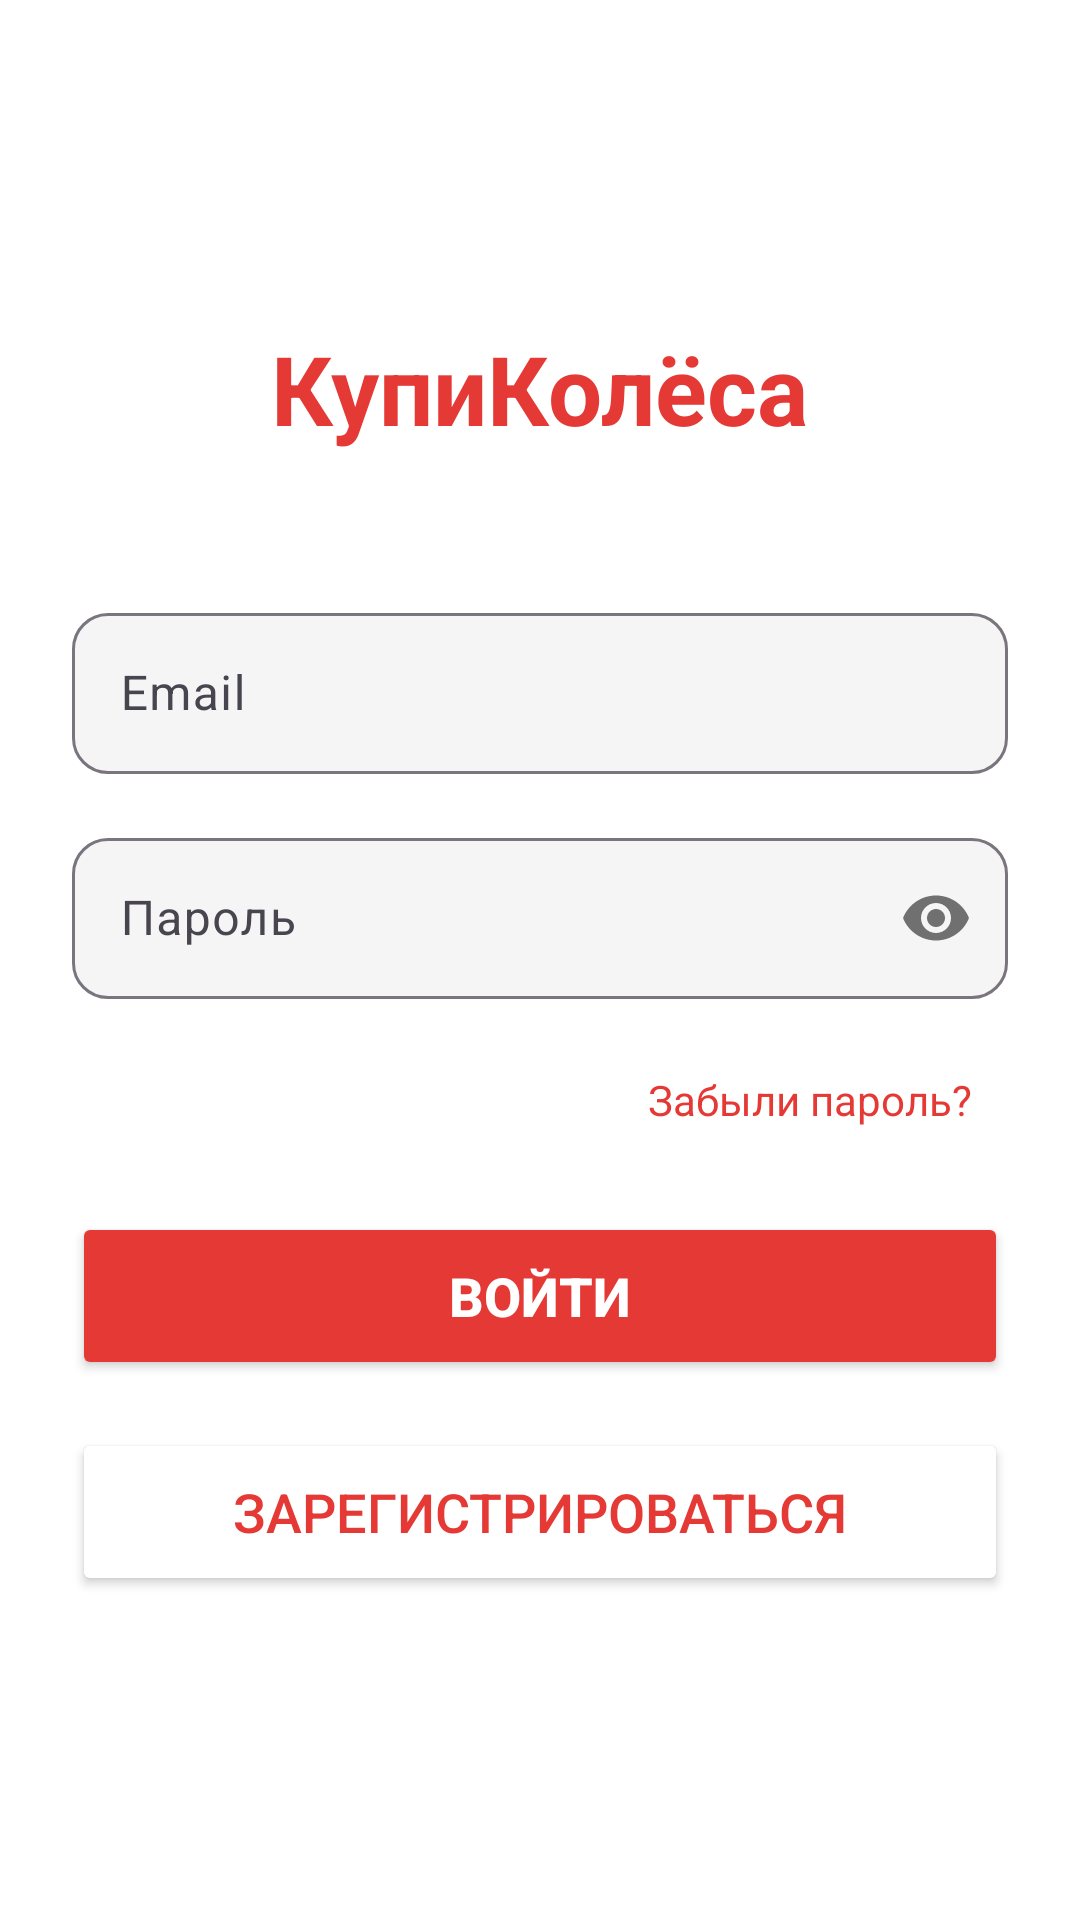

Android layout source for this screen:
<!-- AndroidManifest.xml: activity theme Theme.Market.NoActionBar -->
<!-- res/layout/activity_login.xml -->
<?xml version="1.0" encoding="utf-8"?>
<LinearLayout xmlns:android="http://schemas.android.com/apk/res/android"
    xmlns:app="http://schemas.android.com/apk/res-auto"
    android:layout_width="match_parent"
    android:layout_height="match_parent"
    android:orientation="vertical"
    android:background="@color/white"
    android:padding="24dp"
    android:gravity="center">

    <TextView
        android:layout_width="wrap_content"
        android:layout_height="wrap_content"
        android:text="КупиКолёса"
        android:textSize="32sp"
        android:textStyle="bold"
        android:textColor="@color/red"
        android:layout_marginBottom="48dp" />

    <com.google.android.material.textfield.TextInputLayout
        android:layout_width="match_parent"
        android:layout_height="wrap_content"
        android:layout_marginBottom="16dp"
        app:boxBackgroundColor="#F5F5F5"
        app:boxCornerRadiusBottomEnd="12dp"
        app:boxCornerRadiusBottomStart="12dp"
        app:boxCornerRadiusTopEnd="12dp"
        app:boxCornerRadiusTopStart="12dp"
        style="@style/Widget.Material3.TextInputLayout.OutlinedBox">

        <com.google.android.material.textfield.TextInputEditText
            android:id="@+id/emailEditText"
            android:layout_width="match_parent"
            android:layout_height="wrap_content"
            android:hint="Email"
            android:inputType="textEmailAddress"
            android:textSize="16sp"
            android:padding="16dp" />
    </com.google.android.material.textfield.TextInputLayout>

    <com.google.android.material.textfield.TextInputLayout
        android:layout_width="match_parent"
        android:layout_height="wrap_content"
        android:layout_marginBottom="12dp"
        app:boxBackgroundColor="#F5F5F5"
        app:boxCornerRadiusBottomEnd="12dp"
        app:boxCornerRadiusBottomStart="12dp"
        app:boxCornerRadiusTopEnd="12dp"
        app:boxCornerRadiusTopStart="12dp"
        app:passwordToggleEnabled="true"
        style="@style/Widget.Material3.TextInputLayout.OutlinedBox">

        <com.google.android.material.textfield.TextInputEditText
            android:id="@+id/passwordEditText"
            android:layout_width="match_parent"
            android:layout_height="wrap_content"
            android:hint="Пароль"
            android:inputType="textPassword"
            android:textSize="16sp"
            android:padding="16dp" />
    </com.google.android.material.textfield.TextInputLayout>

    <TextView
        android:id="@+id/forgotPasswordButton"
        android:layout_width="wrap_content"
        android:layout_height="wrap_content"
        android:text="Забыли пароль?"
        android:textSize="14sp"
        android:textColor="@color/red"
        android:padding="12dp"
        android:layout_gravity="end"
        android:layout_marginBottom="16dp"
        android:background="?attr/selectableItemBackgroundBorderless"
        android:clickable="true"
        android:focusable="true" />

    <Button
        android:id="@+id/loginButton"
        android:layout_width="match_parent"
        android:layout_height="56dp"
        android:text="Войти"
        android:textColor="@color/white"
        android:textSize="18sp"
        android:textStyle="bold"
        android:backgroundTint="@color/red"
        app:cornerRadius="12dp"
        android:layout_marginBottom="16dp" />

    <Button
        android:id="@+id/registerButton"
        android:layout_width="match_parent"
        android:layout_height="56dp"
        android:text="Зарегистрироваться"
        android:textColor="@color/red"
        android:textSize="18sp"
        android:backgroundTint="@color/white"
        app:cornerRadius="12dp"
        app:strokeColor="@color/red"
        app:strokeWidth="1dp" />

    <ProgressBar
        android:id="@+id/progressBar"
        android:layout_width="wrap_content"
        android:layout_height="wrap_content"
        android:layout_marginTop="16dp"
        android:visibility="gone" />
</LinearLayout>
<!-- resources referenced by this layout -->
<resources>
  <color name="red">#E53935</color>
  <color name="white">#FFFFFF</color>
  <style name="Theme.Market.NoActionBar" parent="Theme.Material3.Light.NoActionBar">
          <item name="colorPrimary">@color/red</item>
          <item name="android:statusBarColor">@color/white</item>
          <item name="android:windowLightStatusBar">true</item>
          <item name="windowActionBar">false</item>
          <item name="windowNoTitle">true</item>
      </style>
</resources>
